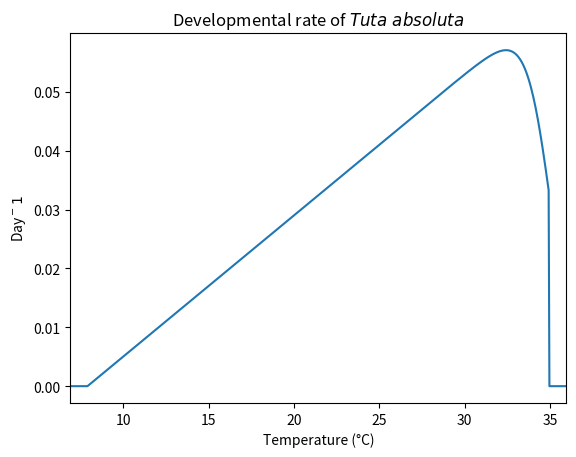

This chart was generated by the following Python code:
"""Library of bio-demographic functions for modeling basic biological
processes in any organism using physiologically based demographic models
(PBDMs, see https://doi.org/10.1111/epp.12224).
"""

import matplotlib.pyplot as plt
import numpy as np

# Sample parameters for the developmental rate function of Tuta absoluta
lower_temperature_threshold_tuta = 7.9
upper_temperature_threshold_tuta = 34.95
a_scale_parameter_tuta = 0.0024
b_shape_parameter_tuta = 3.95
temperatures_sample = np.linspace(-5, 40, 1000)


def development_rate(
    a_scale_parameter,
    b_shape_parameter,
    lower_temperature_threshold,
    upper_temperature_threshold,
    temperature_series
):
    """Temperature-dependent developmental rate modified from
        Briere et al(1999) https://doi.org/10.1093/ee/28.1.22
        a_scale_parameter, b_shape_parameter are constants
        lower_temperature_threshold, upper_temperature_threshold
        are lower and upper thermal thresholds
        temperature_series is a list of temperatures."""
    development_rate_series = []
    for temperature in temperature_series:
        if lower_temperature_threshold <= temperature <= upper_temperature_threshold:
            development_rate = (
                a_scale_parameter
                * (temperature - lower_temperature_threshold)
                / (1 + b_shape_parameter
                    ** (temperature - upper_temperature_threshold))
            )
        else:
            development_rate = 0
        development_rate_series.append(development_rate)
    return development_rate_series


def plot_bdm_func(
    x_data, y_data, title, x_label, y_label,
    lower_temperature_threshold,
    upper_temperature_threshold
):
    """Plot biodemographic function to see how it looks."""
    plt.plot(x_data, y_data)
    plt.xlabel(x_label)
    plt.ylabel(y_label)
    plt.title(title)
    plt.xlim((lower_temperature_threshold, upper_temperature_threshold))
    plt.show()


if __name__ == "__main__":
    # Compute developmental rates for Tuta absoluta
    development_rate_series_tuta = development_rate(
        a_scale_parameter_tuta,
        b_shape_parameter_tuta,
        lower_temperature_threshold_tuta,
        upper_temperature_threshold_tuta,
        temperatures_sample
        )

    # Plot developmental rate function for Tuta absoluta
    plot_bdm_func(
        x_data=temperatures_sample,
        y_data=development_rate_series_tuta,
        title=r"Developmental rate of $\it{Tuta\ absoluta}$",
        x_label='Temperature (°C)',
        y_label='Day$^-1$',
        lower_temperature_threshold=lower_temperature_threshold_tuta-1,
        upper_temperature_threshold=upper_temperature_threshold_tuta+1
        )


    """ The following equations need to be turned into functions
        as they are part of the libary.

    # Per capita fecundity profile on female age in days at the optimum temperature
    # from Bieri et al (1983) https://doi.org/10.5169/seals-402070

    ovip(age_days) = constant_f * days / constant_g ^ age_days


    # The oviposition scalar (originally called FFTemperature in the Pascal code

    T_scalar = 1.0 - ((T - lower_temperature_threshold_threshold - a) / a) ^ 2

    with a_scale_parameterant = (upper_temperature_threshold_threshold - lower_temperature_threshold_threshold) / 2


    # The temperature dependent mortality taken from Lobesia botrana paper
    # Gutierrez et al. (2012) https://doi.org/10.1111/j.1461-9563.2011.00566.x

    mu(T) = c_constant (T - T_min_mortality / T_min_mortality ) ^ 2

    def print_colors():

    """
